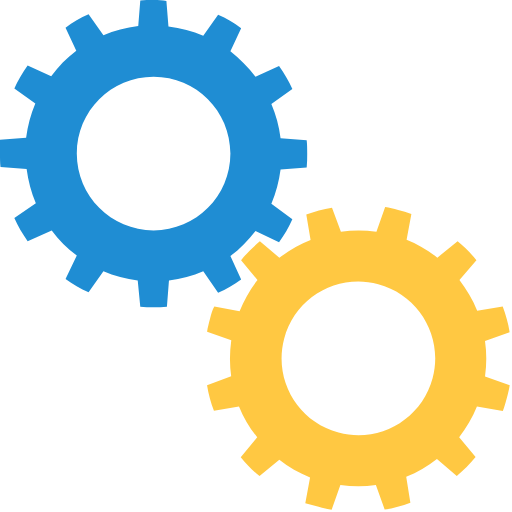
t = 0.00 s
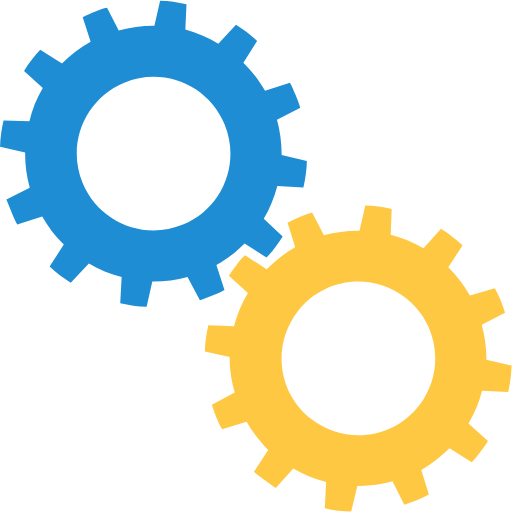
t = 0.25 s
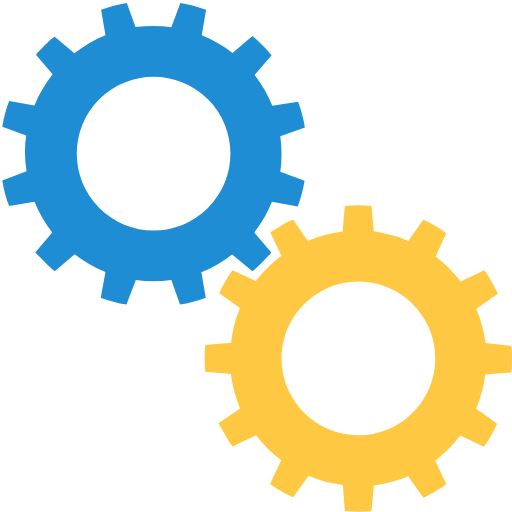
t = 0.50 s
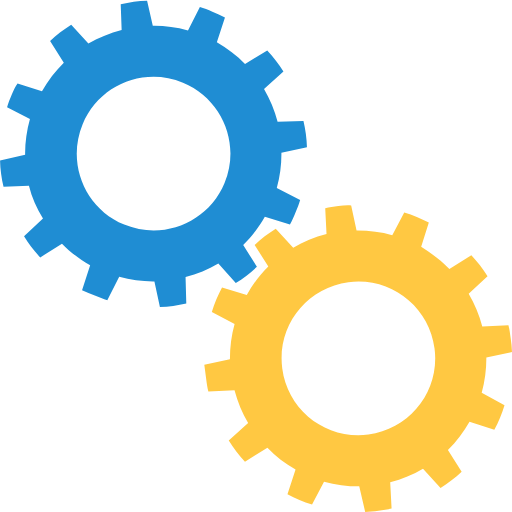
t = 0.75 s

The animated SVG that drew these frames (rendered in a browser with its animation timeline set to each time). Animation: 2 SMIL elements (animateTransform=2); one cycle of 1.00 s, repeats indefinitely.

<?xml version="1.0" encoding="utf-8"?><svg width='198px' height='198px' xmlns="http://www.w3.org/2000/svg" viewBox="0 0 100 100" preserveAspectRatio="xMidYMid" class="uil-gears"><rect x="0" y="0" width="100" height="100" fill="none" class="bk"></rect><g transform="translate(-20,-20)"><path d="M79.9,52.6C80,51.8,80,50.9,80,50s0-1.8-0.1-2.6l-5.1-0.4c-0.3-2.4-0.9-4.6-1.8-6.7l4.2-2.9c-0.7-1.6-1.6-3.1-2.6-4.5 L70,35c-1.4-1.9-3.1-3.5-4.9-4.9l2.2-4.6c-1.4-1-2.9-1.9-4.5-2.6L59.8,27c-2.1-0.9-4.4-1.5-6.7-1.8l-0.4-5.1C51.8,20,50.9,20,50,20 s-1.8,0-2.6,0.1l-0.4,5.1c-2.4,0.3-4.6,0.9-6.7,1.8l-2.9-4.1c-1.6,0.7-3.1,1.6-4.5,2.6l2.1,4.6c-1.9,1.4-3.5,3.1-5,4.9l-4.5-2.1 c-1,1.4-1.9,2.9-2.6,4.5l4.1,2.9c-0.9,2.1-1.5,4.4-1.8,6.8l-5,0.4C20,48.2,20,49.1,20,50s0,1.8,0.1,2.6l5,0.4 c0.3,2.4,0.9,4.7,1.8,6.8l-4.1,2.9c0.7,1.6,1.6,3.1,2.6,4.5l4.5-2.1c1.4,1.9,3.1,3.5,5,4.9l-2.1,4.6c1.4,1,2.9,1.9,4.5,2.6l2.9-4.1 c2.1,0.9,4.4,1.5,6.7,1.8l0.4,5.1C48.2,80,49.1,80,50,80s1.8,0,2.6-0.1l0.4-5.1c2.3-0.3,4.6-0.9,6.7-1.8l2.9,4.2 c1.6-0.7,3.1-1.6,4.5-2.6L65,69.9c1.9-1.4,3.5-3,4.9-4.9l4.6,2.2c1-1.4,1.9-2.9,2.6-4.5L73,59.8c0.9-2.1,1.5-4.4,1.8-6.7L79.9,52.6 z M50,65c-8.3,0-15-6.7-15-15c0-8.3,6.7-15,15-15s15,6.7,15,15C65,58.3,58.3,65,50,65z" fill="#1f8dd3"><animateTransform attributeName="transform" type="rotate" from="90 50 50" to="0 50 50" dur="1s" repeatCount="indefinite"></animateTransform></path></g><g transform="translate(20,20) rotate(15 50 50)"><path d="M79.9,52.6C80,51.8,80,50.9,80,50s0-1.8-0.1-2.6l-5.1-0.4c-0.3-2.4-0.9-4.6-1.8-6.7l4.2-2.9c-0.7-1.6-1.6-3.1-2.6-4.5 L70,35c-1.4-1.9-3.1-3.5-4.9-4.9l2.2-4.6c-1.4-1-2.9-1.9-4.5-2.6L59.8,27c-2.1-0.9-4.4-1.5-6.7-1.8l-0.4-5.1C51.8,20,50.9,20,50,20 s-1.8,0-2.6,0.1l-0.4,5.1c-2.4,0.3-4.6,0.9-6.7,1.8l-2.9-4.1c-1.6,0.7-3.1,1.6-4.5,2.6l2.1,4.6c-1.9,1.4-3.5,3.1-5,4.9l-4.5-2.1 c-1,1.4-1.9,2.9-2.6,4.5l4.1,2.9c-0.9,2.1-1.5,4.4-1.8,6.8l-5,0.4C20,48.2,20,49.1,20,50s0,1.8,0.1,2.6l5,0.4 c0.3,2.4,0.9,4.7,1.8,6.8l-4.1,2.9c0.7,1.6,1.6,3.1,2.6,4.5l4.5-2.1c1.4,1.9,3.1,3.5,5,4.9l-2.1,4.6c1.4,1,2.9,1.9,4.5,2.6l2.9-4.1 c2.1,0.9,4.4,1.5,6.7,1.8l0.4,5.1C48.2,80,49.1,80,50,80s1.8,0,2.6-0.1l0.4-5.1c2.3-0.3,4.6-0.9,6.7-1.8l2.9,4.2 c1.6-0.7,3.1-1.6,4.5-2.6L65,69.9c1.9-1.4,3.5-3,4.9-4.9l4.6,2.2c1-1.4,1.9-2.9,2.6-4.5L73,59.8c0.9-2.1,1.5-4.4,1.8-6.7L79.9,52.6 z M50,65c-8.3,0-15-6.7-15-15c0-8.3,6.7-15,15-15s15,6.7,15,15C65,58.3,58.3,65,50,65z" fill="#ffc842"><animateTransform attributeName="transform" type="rotate" from="0 50 50" to="90 50 50" dur="1s" repeatCount="indefinite"></animateTransform></path></g></svg>